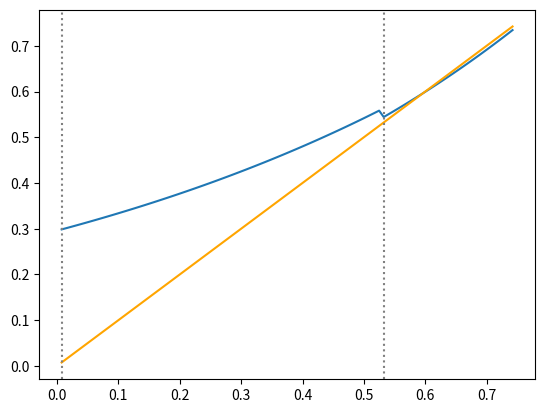

Generate this figure with matplotlib:
import numpy as np
import matplotlib.pyplot as plt
import random


def try_support_set(support, beta, gamma, epsilon, p, N, n_groups):
    """
    try finding a Nash for the current support set
    """
    NE = []
    phi = [0] * n_groups
    for i in range(n_groups):
        bit = 1 << i
        if bit & support:
            NE.append(i)
    # print(f'\ntrying groups {NE}:')
    A = []
    A_full = []
    B = []
    for i in range(n_groups):
        row = [
            beta[i][j] / gamma * (N / p[j] - 1) +
            np.log((1 - epsilon) * p[i])
            for j in NE
        ]
        A_full.append(row)
        if i in NE:
            A.append(row + [-1])
            B.append(0)
    A.append(
        [1] * len(NE) + [0]
    )
    B.append(1)

    # for row, b in zip(A, B):
    #     print(f'{row} : {b}')

    try:
        X = np.linalg.solve(A, B)
    except Exception as e:
        print('solver exception', e)
        return False, [], 0
    for i in range(len(NE)):
        if X[i] < 0:
            # print(f"group {NE[i]} is negative")
            return False, [], 0
        phi[NE[i]] = X[i]
    RHS = X[-1]
    # print('solution:', X)
    for i in range(n_groups):
        if i in NE:
            continue
        row = A_full[i]
        cur_sum = sum(
            [a * x for a, x in zip(row, X[:-1])]
        )
        if cur_sum > RHS:
            # print(f'group {i} is better', cur_sum, '>', RHS)
            # print(f'group {i} is better')
            return False, [], 0
    # print("found!")
    return True, phi, RHS


def three_groups():
    n_groups = 3
    # beta_low, beta_high = 0.5, 3
    # beta = [random.uniform(beta_low, beta_high) for _ in range(n_groups * n_groups)]
    # beta = np.array(beta).reshape(n_groups, n_groups)
    beta = [[1.7725334, 1.65980034, 1.61748513],
            [2.2426902, 2.23867483, 0.95699598],
            [2.68435766, 1.8605644, 2.29758875]]
    gamma = 0.8 * max(
        [max(b) for b in beta]
    )
    epsilon = 0.01
    # p = [random.random() for _ in range(n_groups)]
    p = [0.6820323745556307, 0.5695666965086351, 0.7497492322733994]
    p_max = max(p)
    step = 0.01
    Ns = np.arange(step, 1, step)
    Ns = [N * p_max for N in Ns]
    Us = []
    print('beta:')
    [print(b) for b in beta]
    print(f'gamma:\n{gamma}')
    print(f'p:\n{p}')
    previous_support = 0
    changes = []
    for N in Ns:
        found = False
        for delta in range(2 ** n_groups):
            support = (previous_support + delta) % (2 ** n_groups)
            if support == 0:
                continue
            res, phi, U = try_support_set(support, beta, gamma, epsilon, p, N, n_groups)
            if res:
                # print('******************** FOUND !!! ************************')
                if support != previous_support:
                    print('support set changed at N =', N)
                    changes.append(N)
                    print(f'phi = {phi}')
                # print(f'phi = {phi}')
                # print('*******************************************************')
                Us.append(np.exp(U))
                found = True
                previous_support = support
                break
        if not found:
            print('**************** NOT FOUND !!! ************************')
            print(f'N = {N}')
            print('*******************************************************')
            Us.append(0)
    fig = plt.figure()
    ax1 = fig.add_subplot()
    ax1.plot(Ns, Us)
    ax1.plot([min(Ns + Us), max(Ns + Us)], [min(Ns + Us), max(Ns + Us)], color='orange')
    [ax1.axvline(change, linestyle=':', color='grey') for change in changes]
    plt.show()
    return


def main():
    three_groups()
    return


if __name__ == '__main__':
    main()
